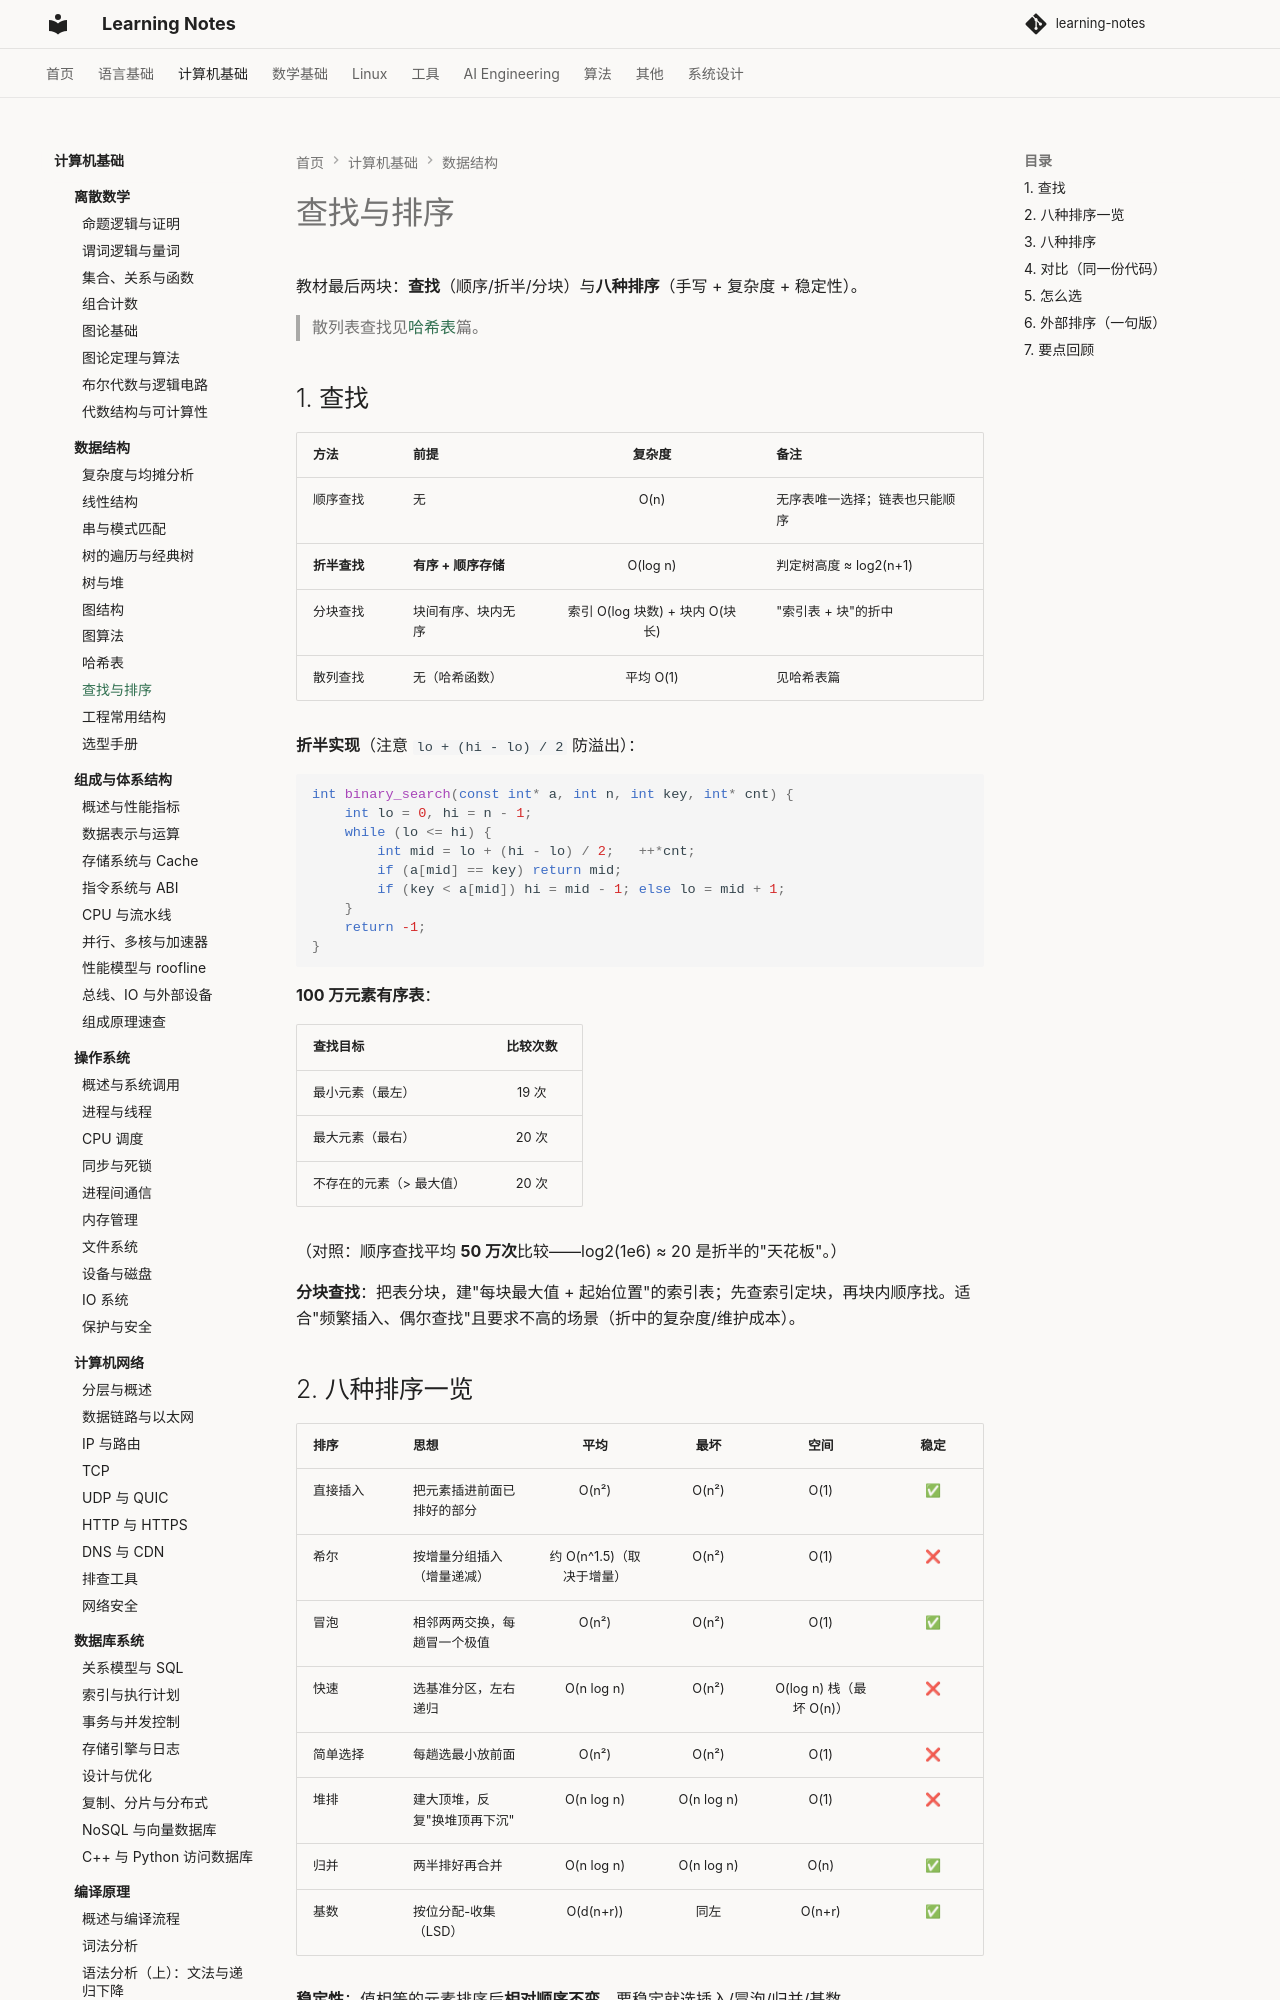

repository: handwan/learning-notes · page: 02-computer-basics/data-structure/09-查找与排序/index.html · generator: mkdocs

# 查找与排序

教材最后两块：**查找**（顺序/折半/分块）与**八种排序**（手写 + 复杂度 + 稳定性）。

> 散列表查找见[哈希表](08-哈希表.md)篇。

## 1. 查找

| 方法 | 前提 | 复杂度 | 备注 |
|------|------|:---:|------|
| 顺序查找 | 无 | O(n) | 无序表唯一选择；链表也只能顺序 |
| **折半查找** | **有序 + 顺序存储** | O(log n) | 判定树高度 ≈ log2(n+1) |
| 分块查找 | 块间有序、块内无序 | 索引 O(log 块数) + 块内 O(块长) | "索引表 + 块"的折中 |
| 散列查找 | 无（哈希函数） | 平均 O(1) | 见哈希表篇 |

**折半实现**（注意 `lo + (hi - lo) / 2` 防溢出）：

```cpp
int binary_search(const int* a, int n, int key, int* cnt) {
    int lo = 0, hi = n - 1;
    while (lo <= hi) {
        int mid = lo + (hi - lo) / 2;   ++*cnt;
        if (a[mid] == key) return mid;
        if (key < a[mid]) hi = mid - 1; else lo = mid + 1;
    }
    return -1;
}
```

**100 万元素有序表**：

| 查找目标 | 比较次数 |
|---------|:---:|
| 最小元素（最左） | 19 次 |
| 最大元素（最右） | 20 次 |
| 不存在的元素（> 最大值） | 20 次 |

（对照：顺序查找平均 **50 万次**比较——log2(1e6) ≈ 20 是折半的"天花板"。）

**分块查找**：把表分块，建"每块最大值 + 起始位置"的索引表；先查索引定块，再块内顺序找。适合"频繁插入、偶尔查找"且要求不高的场景（折中的复杂度/维护成本）。

## 2. 八种排序一览

| 排序 | 思想 | 平均 | 最坏 | 空间 | 稳定 |
|------|------|:---:|:---:|:---:|:---:|
| 直接插入 | 把元素插进前面已排好的部分 | O(n²) | O(n²) | O(1) | ✅ |
| 希尔 | 按增量分组插入（增量递减） | 约 O(n^1.5)（取决于增量） | O(n²) | O(1) | ❌ |
| 冒泡 | 相邻两两交换，每趟冒一个极值 | O(n²) | O(n²) | O(1) | ✅ |
| 快速 | 选基准分区，左右递归 | O(n log n) | O(n²) | O(log n) 栈（最坏 O(n)） | ❌ |
| 简单选择 | 每趟选最小放前面 | O(n²) | O(n²) | O(1) | ❌ |
| 堆排 | 建大顶堆，反复"换堆顶再下沉" | O(n log n) | O(n log n) | O(1) | ❌ |
| 归并 | 两半排好再合并 | O(n log n) | O(n log n) | O(n) | ✅ |
| 基数 | 按位分配-收集（LSD） | O(d(n+r)) | 同左 | O(n+r) | ✅ |

**稳定性**：值相等的元素排序后**相对顺序不变**。要稳定就选插入/冒泡/归并/基数。
